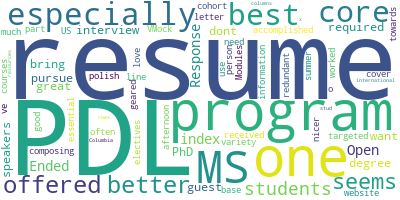

The file beside this chart, header and first rows:
, Open-Ended Response.2
9, Should NOT be required for MS, especiall…
17, i dont like the guest speakers that they…
24, PDL was great!
26, PDL core accomplished a base line.  It w…
43, The best part is resume composing and we…
70, Being scheduled to take courses that I a…
74, The core modules are wonderful. But the …
78, It's a very good program if someone want…
80, Master student should have handshake acc…
83, I think it would be better if we can hav…
88, One of the (few) really well structured …
89, I WANT THE SLIDES AND RECORDINGS!!!!!
110, I wish there had been more variety in th…
149, The offer of both in person and on zoom …
153, You are asking way too much with the PDL…
181, The teaching varies a lot - the core req…
186, The topics are too general and the lectu…
220, I found PDL to be too generic and advice…
226, Good stuff
232, better to have more technical electives
305, waste of time
335, Best part of IEOR
357, Maybe the PDL team can hold some in pers…
359, Satisfied
369, PDL has been a completely useless and un…
371, You should definitely consider adding an…
377, No more Chuck Garcia.
379, relatively useless
380, Maybwe find a more efficient way to reco…
382, Overall, i feel like the intent of pdl c…
388, It is not helpful and imposing.
393, The materials of interview electives sho…
411, I enjoy these courses
420, PDL has added a lot of stress to my life…
425, 10 seems excessive and they are not well…
429, PDL is awesome!!!!
438, #NAME?
456, I do not think it is meaningful for me b…
457, The PDL Program is good but could use so…
465, not so useful
479, I think it might be helpful to make them…
491, I think it is a very good idea, and I th…
499, I like having the option of choosing whi…
503, Some PDL program should be more technica…
519, Some materials content appeared to be un…
531, The core sessions should have more sessi…
557, Would be more effective if it was in per…
571, The PDL modules have been extremely help…
572, Had an overall good experience.
589, bit high level/common sense
603, I like the life management and technical…
606, It would be nice to have a wider variety…
639, Good
653, -
660, Most of the PDL sessions were good some …
683, the content was not at all useful , coul…
685, Seems to be tailored towards internation…
745, The PDL times are often inconvenient. On…
754, no
756, I feel that I would have gotten much mor…
... 76 more rows
